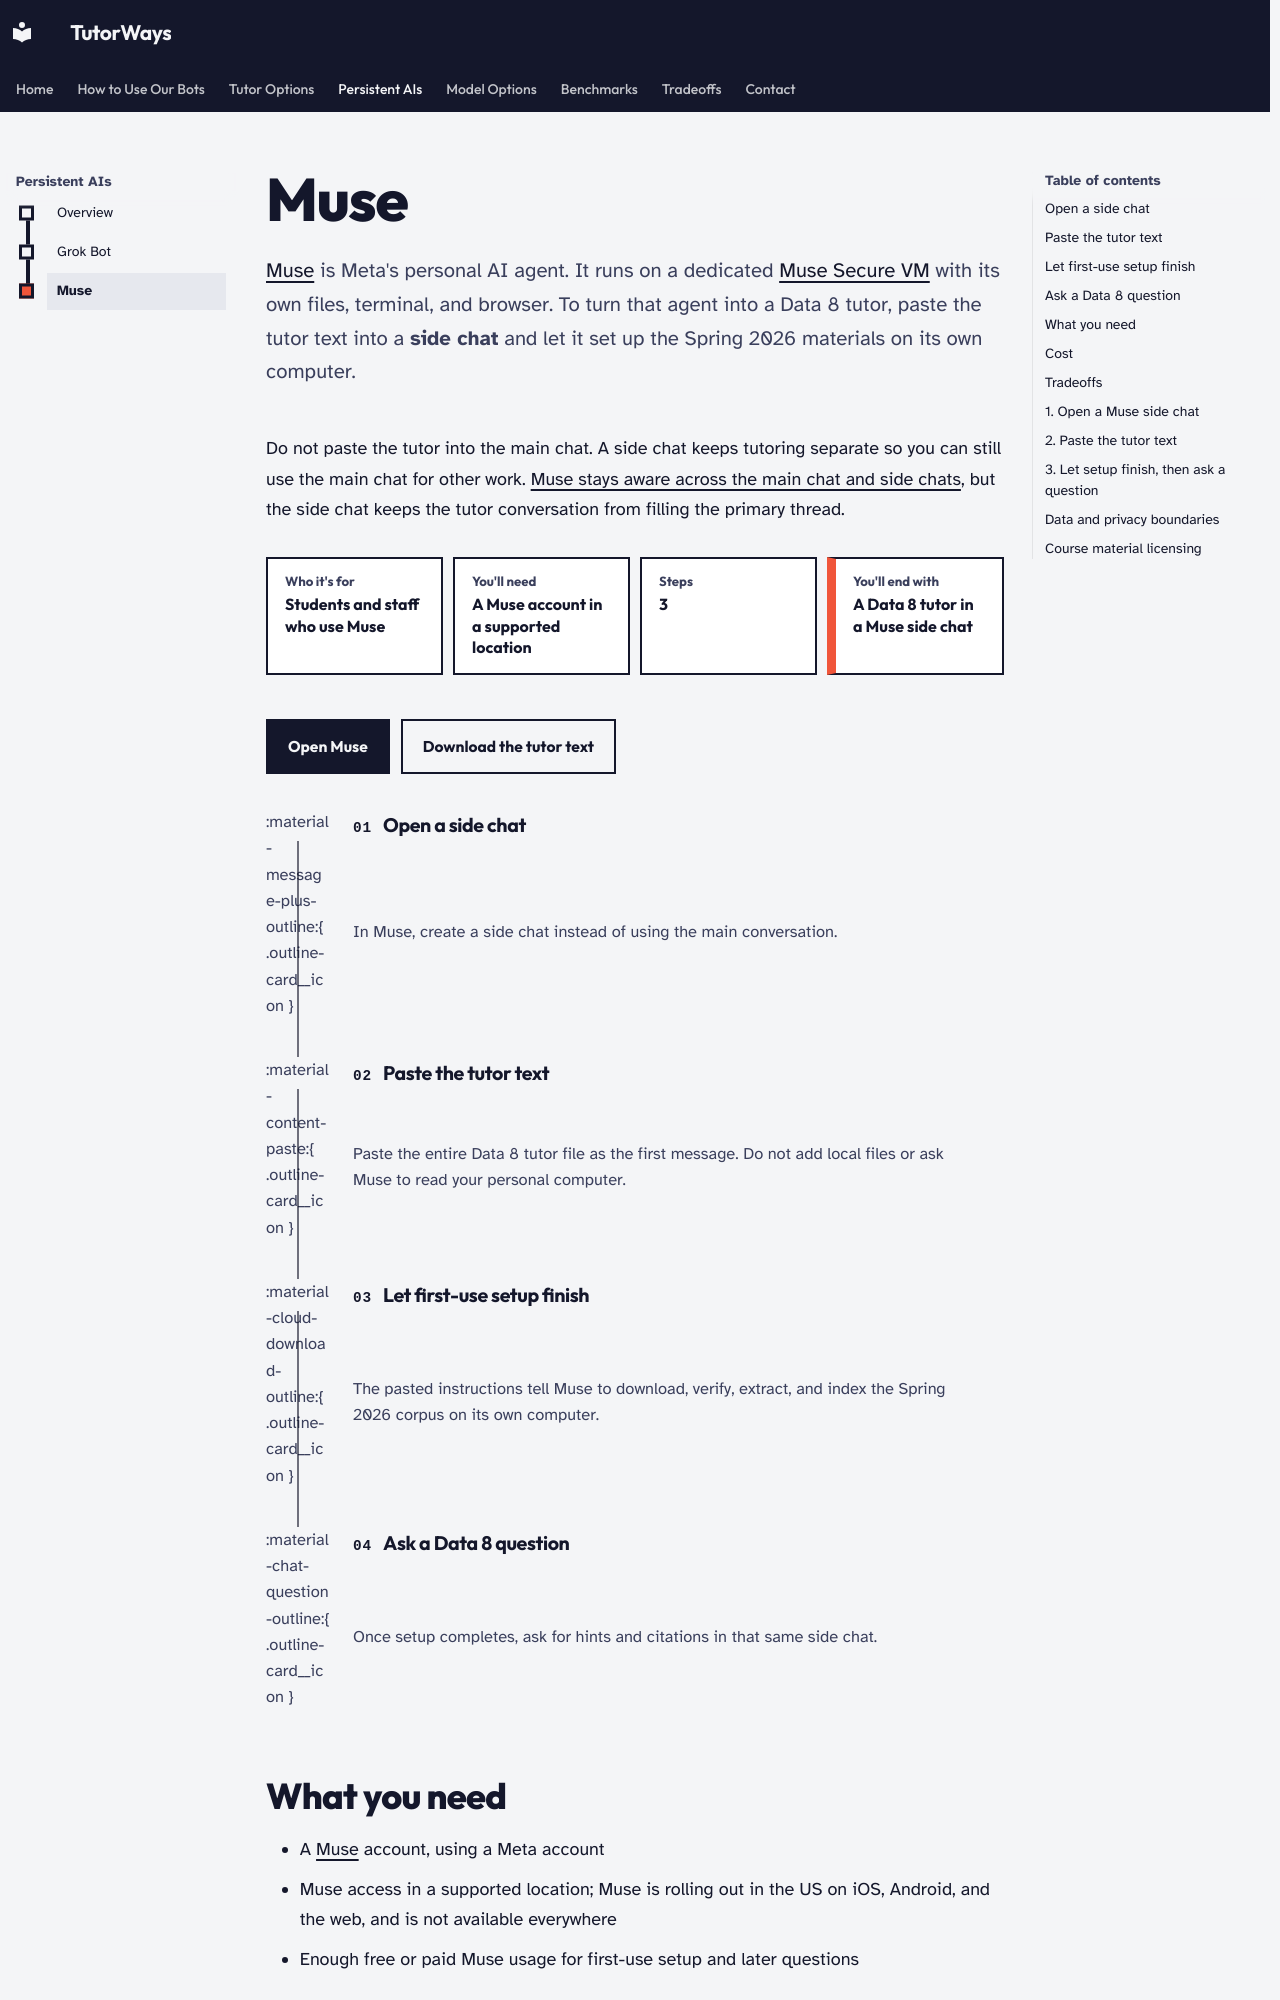

repository: tutorways/Documentation · page: persistent-ais/muse/index.html · generator: mkdocs

# Muse

[Muse](https://muse.ai) is Meta's personal AI agent. It runs on a dedicated
[Muse Secure VM](https://about.fb.com/news/2026/09/introducing-muse-personal-ai-agent/)
with its own files, terminal, and browser. To turn that agent into a Data 8
tutor, paste the tutor text into a **side chat** and let it set up the Spring
2026 materials on its own computer.

Do not paste the tutor into the main chat. A side chat keeps tutoring
separate so you can still use the main chat for other work.
[Muse stays aware across the main chat and side chats](https://www.meta.com/help/artificial-intelligence/1331373868832401/),
but the side chat keeps the tutor conversation from filling the primary
thread.

<div class="at-a-glance" markdown>

<div class="at-a-glance__tile" markdown>
<span class="at-a-glance__label">Who it's for</span>

Students and staff who use Muse

</div>

<div class="at-a-glance__tile" markdown>
<span class="at-a-glance__label">You'll need</span>

A Muse account in a supported location

</div>

<div class="at-a-glance__tile" markdown>
<span class="at-a-glance__label">Steps</span>

3

</div>

<div class="at-a-glance__tile at-a-glance__tile--result" markdown>
<span class="at-a-glance__label">You'll end with</span>

A Data 8 tutor in a Muse side chat

</div>

</div>

<div class="guide-actions" markdown>
[Open Muse](https://muse.ai){ .md-button .md-button--primary }
[Download the tutor text](../assets/persistent-ais/data8-tutor-paste-into-chat.txt){ .md-button }
</div>

<div class="outline-grid" markdown>

<div class="outline-card" markdown>
:material-message-plus-outline:{ .outline-card__icon }

### Open a side chat

In Muse, create a side chat instead of using the main conversation.
</div>

<div class="outline-card" markdown>
:material-content-paste:{ .outline-card__icon }

### Paste the tutor text

Paste the entire Data 8 tutor file as the first message. Do not add local
files or ask Muse to read your personal computer.
</div>

<div class="outline-card" markdown>
:material-cloud-download-outline:{ .outline-card__icon }

### Let first-use setup finish

The pasted instructions tell Muse to download, verify, extract, and index
the Spring 2026 corpus on its own computer.
</div>

<div class="outline-card" markdown>
:material-chat-question-outline:{ .outline-card__icon }

### Ask a Data 8 question

Once setup completes, ask for hints and citations in that same side chat.
</div>

</div>

## What you need

- A [Muse](https://muse.ai) account, using a Meta account
- Muse access in a supported location; Muse is rolling out in the US on
  iOS, Android, and the web, and is not available everywhere
- Enough free or paid Muse usage for first-use setup and later questions
